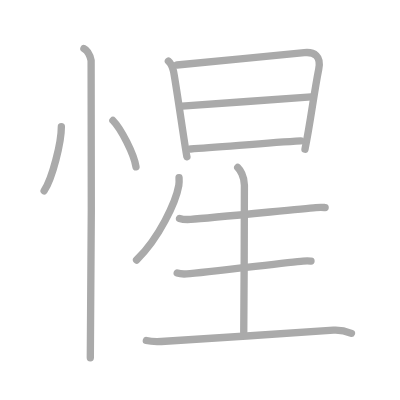
t = 0.00 s
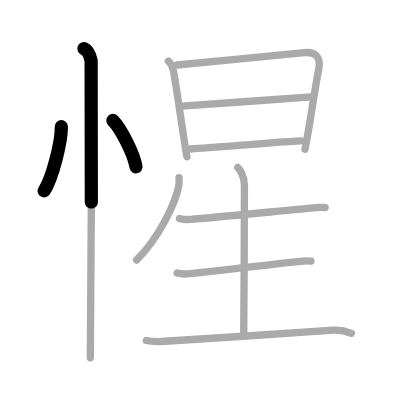
t = 2.50 s
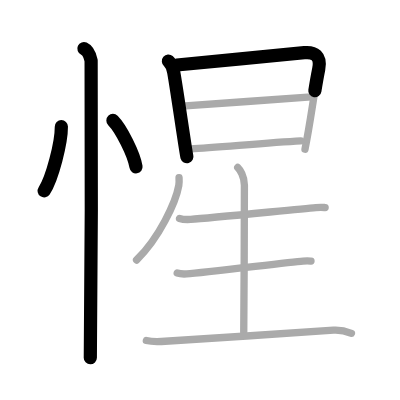
t = 4.75 s
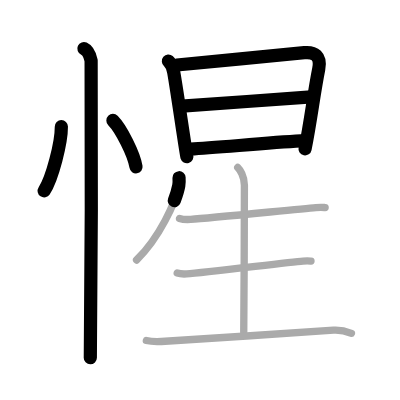
t = 7.25 s
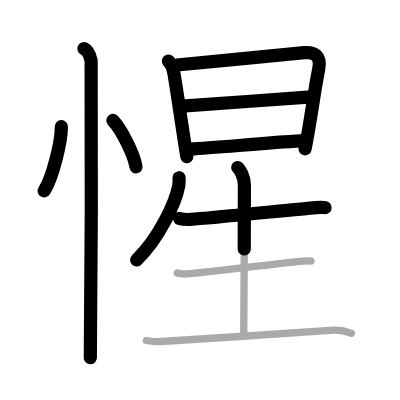
t = 9.50 s
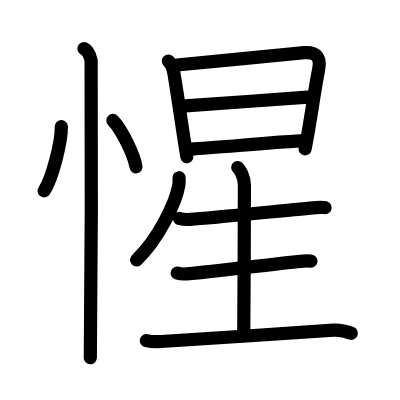
t = 12.00 s

The animated SVG that drew these frames (rendered in a browser with its animation timeline set to each time). Animation: 12 SMIL elements (animate=12); one cycle of 12.00 s.

<?xml version="1.0" standalone="no"?>
<!DOCTYPE svg PUBLIC "-//W3C//DTD SVG 1.1//EN"   "http://www.w3.org/Graphics/SVG/1.1/DTD/svg11.dtd">
<svg width="400px" height="400px"  version="1.1" xmlns="http://www.w3.org/2000/svg">
  <defs>
    <marker id="Triangle" viewBox="0 0 10 10" refX="0" refY="5" markerUnits="strokeWidth" markerWidth="3" style="stroke-opacity:0%;fill:#aaaaaa;" markerHeight="2" orient="auto">
      <path d="M 0 0 L 10 5 L 0 10 z" />
    </marker>
    
    <marker id="Arrow" viewBox="0 0 10 10" refX="5" refY="5" markerUnits="strokeWidth" markerWidth="1.8" style="stroke-opacity:0%;fill:#770000;" markerHeight="2" orient="auto">
      <path d="M 0 4 L 6 4 L 4 1 L 10 5 L 4 9 L 6 6 L 0 6 z" />
        <circle cx="5" cy="5" r="5" />
      </marker>
    
    <marker id="TriangleRed" viewBox="0 0 10 10" refX="0" refY="5" markerUnits="strokeWidth" markerWidth="3" style="stroke-opacity:0%;fill:#CC0000;" markerHeight="2" orient="auto">
      <path d="M 0 0 L 10 5 L 0 10 z" />
    </marker>
    
    <marker id="ArrowRed" viewBox="0 0 10 10" refX="5" refY="5" markerUnits="strokeWidth" markerWidth="1.8" style="stroke-opacity:0%;fill:#CC0000;" markerHeight="2" orient="auto">
      <path d="M 0 4 L 6 4 L 4 1 L 10 5 L 4 9 L 6 6 L 0 6 z" />
        <circle cx="5" cy="5" r="5" />
      </marker>
    
  </defs>
  
  <path style="fill:#ffffff; fill-opacity:100%; fill-rule:evenodd; stroke-width:0;" d="M 0 0 L 400px 0 L 400px 400px L 0 400px L 0 0" />

  <g transform="scale(3.6697247706422 3.6697247706422)">
<path style="fill:none; fill-opacity:0%; fill-rule:evenodd; stroke:#aaaaaa; stroke-opacity:100%; stroke-width: 1.5pt; stroke-linejoin:round; stroke-linecap:round;" d="M16.72 34.5c0.03 4.31-2.47 14.14-4.69 17.5"></path>
<path style="fill:none; fill-opacity:0%; fill-rule:evenodd; stroke:#aaaaaa; stroke-opacity:100%; stroke-width: 1.5pt; stroke-linejoin:round; stroke-linecap:round;" d="M30.77 32.83c2.22 2.23 5.74 9.17 6.29 12.63"></path>
<path style="fill:none; fill-opacity:0%; fill-rule:evenodd; stroke:#aaaaaa; stroke-opacity:100%; stroke-width: 1.5pt; stroke-linejoin:round; stroke-linecap:round;" d="M22.87 13.25c1.09 0.5 1.74 2.25 1.96 3.25c0.22 1 0 74.75-0.22 81"></path>
<path style="fill:none; fill-opacity:0%; fill-rule:evenodd; stroke:#aaaaaa; stroke-opacity:100%; stroke-width: 1.5pt; stroke-linejoin:round; stroke-linecap:round;" d="M45.89 16.65c0.67 0.57 1.18 1.88 1.37 2.67c0.49 2.05 3.41 22.57 3.67 23.37"></path>
<path style="fill:none; fill-opacity:0%; fill-rule:evenodd; stroke:#aaaaaa; stroke-opacity:100%; stroke-width: 1.5pt; stroke-linejoin:round; stroke-linecap:round;" d="M48.2 17.71c3.55-0.29 31.5-3.07 34.73-3.36c2.7-0.25 4.66 0.85 3.92 4.5c-1.33 6.64-2.19 14.21-3.74 21.8"></path>
<path style="fill:none; fill-opacity:0%; fill-rule:evenodd; stroke:#aaaaaa; stroke-opacity:100%; stroke-width: 1.5pt; stroke-linejoin:round; stroke-linecap:round;" d="M49.58 28.92c4.81-0.26 29.8-2.22 35.24-2.51"></path>
<path style="fill:none; fill-opacity:0%; fill-rule:evenodd; stroke:#aaaaaa; stroke-opacity:100%; stroke-width: 1.5pt; stroke-linejoin:round; stroke-linecap:round;" d="M51.98 40.61c7.12-0.38 20.77-1.71 29.98-2.2"></path>
<path style="fill:none; fill-opacity:0%; fill-rule:evenodd; stroke:#aaaaaa; stroke-opacity:100%; stroke-width: 1.5pt; stroke-linejoin:round; stroke-linecap:round;" d="M48.79 48.43c0.03 0.53 0.07 1.36-0.07 2.12c-0.79 4.47-5.31 14.29-11.51 20.3"></path>
<path style="fill:none; fill-opacity:0%; fill-rule:evenodd; stroke:#aaaaaa; stroke-opacity:100%; stroke-width: 1.5pt; stroke-linejoin:round; stroke-linecap:round;" d="M48.92 59.52c0.79 0.26 2.24 0.31 3.04 0.26c5.72-0.37 29.14-2.8 34.08-3.2c1.31-0.11 1.86-0.06 2.56-0.02"></path>
<path style="fill:none; fill-opacity:0%; fill-rule:evenodd; stroke:#aaaaaa; stroke-opacity:100%; stroke-width: 1.5pt; stroke-linejoin:round; stroke-linecap:round;" d="M64.78 45.64c0.55 0.51 1.82 2.36 1.82 4.83c0 1.02-0.07 33.69-0.18 40.05"></path>
<path style="fill:none; fill-opacity:0%; fill-rule:evenodd; stroke:#aaaaaa; stroke-opacity:100%; stroke-width: 1.5pt; stroke-linejoin:round; stroke-linecap:round;" d="M48.29 74.41c0.67 0.23 1.91 0.27 2.58 0.23c4.86-0.32 27.52-3.15 31.7-3.49c1.12-0.09 1.58-0.05 2.18-0.01"></path>
<path style="fill:none; fill-opacity:0%; fill-rule:evenodd; stroke:#aaaaaa; stroke-opacity:100%; stroke-width: 1.5pt; stroke-linejoin:round; stroke-linecap:round;" d="M39.88 92.8c1.06 0.26 3 0.31 4.07 0.26c7.65-0.37 40.33-2.69 46.93-3.08c1.76-0.11 3.25 0.21 4.88 0.85"></path>

<path style="fill:none; fill-opacity:0%; fill-rule:evenodd; stroke:#000000; stroke-opacity:100%; stroke-width: 2.7pt; stroke-linejoin:round; stroke-linecap:round;" d="M16.72 34.5c0.03 4.31-2.47 14.14-4.69 17.5" pathLength="100" stroke-dashoffset="100" stroke-dasharray="100 105"><animate id="dashAnim1" attributeName="stroke-dashoffset" from="100" to="0" dur="1s" calcMode="linear" fill="freeze"/></path>
<path style="fill:none; fill-opacity:0%; fill-rule:evenodd; stroke:#000000; stroke-opacity:100%; stroke-width: 2.7pt; stroke-linejoin:round; stroke-linecap:round;" d="M30.77 32.83c2.22 2.23 5.74 9.17 6.29 12.63" pathLength="100" stroke-dashoffset="100" stroke-dasharray="100 105"><animate id="dashAnim2" attributeName="stroke-dashoffset" from="100" to="0" dur="1s" calcMode="linear" begin="dashAnim1.end" fill="freeze"/></path>
<path style="fill:none; fill-opacity:0%; fill-rule:evenodd; stroke:#000000; stroke-opacity:100%; stroke-width: 2.7pt; stroke-linejoin:round; stroke-linecap:round;" d="M22.87 13.25c1.09 0.5 1.74 2.25 1.96 3.25c0.22 1 0 74.75-0.22 81" pathLength="100" stroke-dashoffset="100" stroke-dasharray="100 105"><animate id="dashAnim3" attributeName="stroke-dashoffset" from="100" to="0" dur="1s" calcMode="linear" begin="dashAnim2.end" fill="freeze"/></path>
<path style="fill:none; fill-opacity:0%; fill-rule:evenodd; stroke:#000000; stroke-opacity:100%; stroke-width: 2.7pt; stroke-linejoin:round; stroke-linecap:round;" d="M45.89 16.65c0.67 0.57 1.18 1.88 1.37 2.67c0.49 2.05 3.41 22.57 3.67 23.37" pathLength="100" stroke-dashoffset="100" stroke-dasharray="100 105"><animate id="dashAnim4" attributeName="stroke-dashoffset" from="100" to="0" dur="1s" calcMode="linear" begin="dashAnim3.end" fill="freeze"/></path>
<path style="fill:none; fill-opacity:0%; fill-rule:evenodd; stroke:#000000; stroke-opacity:100%; stroke-width: 2.7pt; stroke-linejoin:round; stroke-linecap:round;" d="M48.2 17.71c3.55-0.29 31.5-3.07 34.73-3.36c2.7-0.25 4.66 0.85 3.92 4.5c-1.33 6.64-2.19 14.21-3.74 21.8" pathLength="100" stroke-dashoffset="100" stroke-dasharray="100 105"><animate id="dashAnim5" attributeName="stroke-dashoffset" from="100" to="0" dur="1s" calcMode="linear" begin="dashAnim4.end" fill="freeze"/></path>
<path style="fill:none; fill-opacity:0%; fill-rule:evenodd; stroke:#000000; stroke-opacity:100%; stroke-width: 2.7pt; stroke-linejoin:round; stroke-linecap:round;" d="M49.58 28.92c4.81-0.26 29.8-2.22 35.24-2.51" pathLength="100" stroke-dashoffset="100" stroke-dasharray="100 105"><animate id="dashAnim6" attributeName="stroke-dashoffset" from="100" to="0" dur="1s" calcMode="linear" begin="dashAnim5.end" fill="freeze"/></path>
<path style="fill:none; fill-opacity:0%; fill-rule:evenodd; stroke:#000000; stroke-opacity:100%; stroke-width: 2.7pt; stroke-linejoin:round; stroke-linecap:round;" d="M51.98 40.61c7.12-0.38 20.77-1.71 29.98-2.2" pathLength="100" stroke-dashoffset="100" stroke-dasharray="100 105"><animate id="dashAnim7" attributeName="stroke-dashoffset" from="100" to="0" dur="1s" calcMode="linear" begin="dashAnim6.end" fill="freeze"/></path>
<path style="fill:none; fill-opacity:0%; fill-rule:evenodd; stroke:#000000; stroke-opacity:100%; stroke-width: 2.7pt; stroke-linejoin:round; stroke-linecap:round;" d="M48.79 48.43c0.03 0.53 0.07 1.36-0.07 2.12c-0.79 4.47-5.31 14.29-11.51 20.3" pathLength="100" stroke-dashoffset="100" stroke-dasharray="100 105"><animate id="dashAnim8" attributeName="stroke-dashoffset" from="100" to="0" dur="1s" calcMode="linear" begin="dashAnim7.end" fill="freeze"/></path>
<path style="fill:none; fill-opacity:0%; fill-rule:evenodd; stroke:#000000; stroke-opacity:100%; stroke-width: 2.7pt; stroke-linejoin:round; stroke-linecap:round;" d="M48.92 59.52c0.79 0.26 2.24 0.31 3.04 0.26c5.72-0.37 29.14-2.8 34.08-3.2c1.31-0.11 1.86-0.06 2.56-0.02" pathLength="100" stroke-dashoffset="100" stroke-dasharray="100 105"><animate id="dashAnim9" attributeName="stroke-dashoffset" from="100" to="0" dur="1s" calcMode="linear" begin="dashAnim8.end" fill="freeze"/></path>
<path style="fill:none; fill-opacity:0%; fill-rule:evenodd; stroke:#000000; stroke-opacity:100%; stroke-width: 2.7pt; stroke-linejoin:round; stroke-linecap:round;" d="M64.78 45.64c0.55 0.51 1.82 2.36 1.82 4.83c0 1.02-0.07 33.69-0.18 40.05" pathLength="100" stroke-dashoffset="100" stroke-dasharray="100 105"><animate id="dashAnim10" attributeName="stroke-dashoffset" from="100" to="0" dur="1s" calcMode="linear" begin="dashAnim9.end" fill="freeze"/></path>
<path style="fill:none; fill-opacity:0%; fill-rule:evenodd; stroke:#000000; stroke-opacity:100%; stroke-width: 2.7pt; stroke-linejoin:round; stroke-linecap:round;" d="M48.29 74.41c0.67 0.23 1.91 0.27 2.58 0.23c4.86-0.32 27.52-3.15 31.7-3.49c1.12-0.09 1.58-0.05 2.18-0.01" pathLength="100" stroke-dashoffset="100" stroke-dasharray="100 105"><animate id="dashAnim11" attributeName="stroke-dashoffset" from="100" to="0" dur="1s" calcMode="linear" begin="dashAnim10.end" fill="freeze"/></path>
<path style="fill:none; fill-opacity:0%; fill-rule:evenodd; stroke:#000000; stroke-opacity:100%; stroke-width: 2.7pt; stroke-linejoin:round; stroke-linecap:round;" d="M39.88 92.8c1.06 0.26 3 0.31 4.07 0.26c7.65-0.37 40.33-2.69 46.93-3.08c1.76-0.11 3.25 0.21 4.88 0.85" pathLength="100" stroke-dashoffset="100" stroke-dasharray="100 105"><animate id="dashAnim12" attributeName="stroke-dashoffset" from="100" to="0" dur="1s" calcMode="linear" begin="dashAnim11.end" fill="freeze"/></path>

</g>

</svg>  
          
